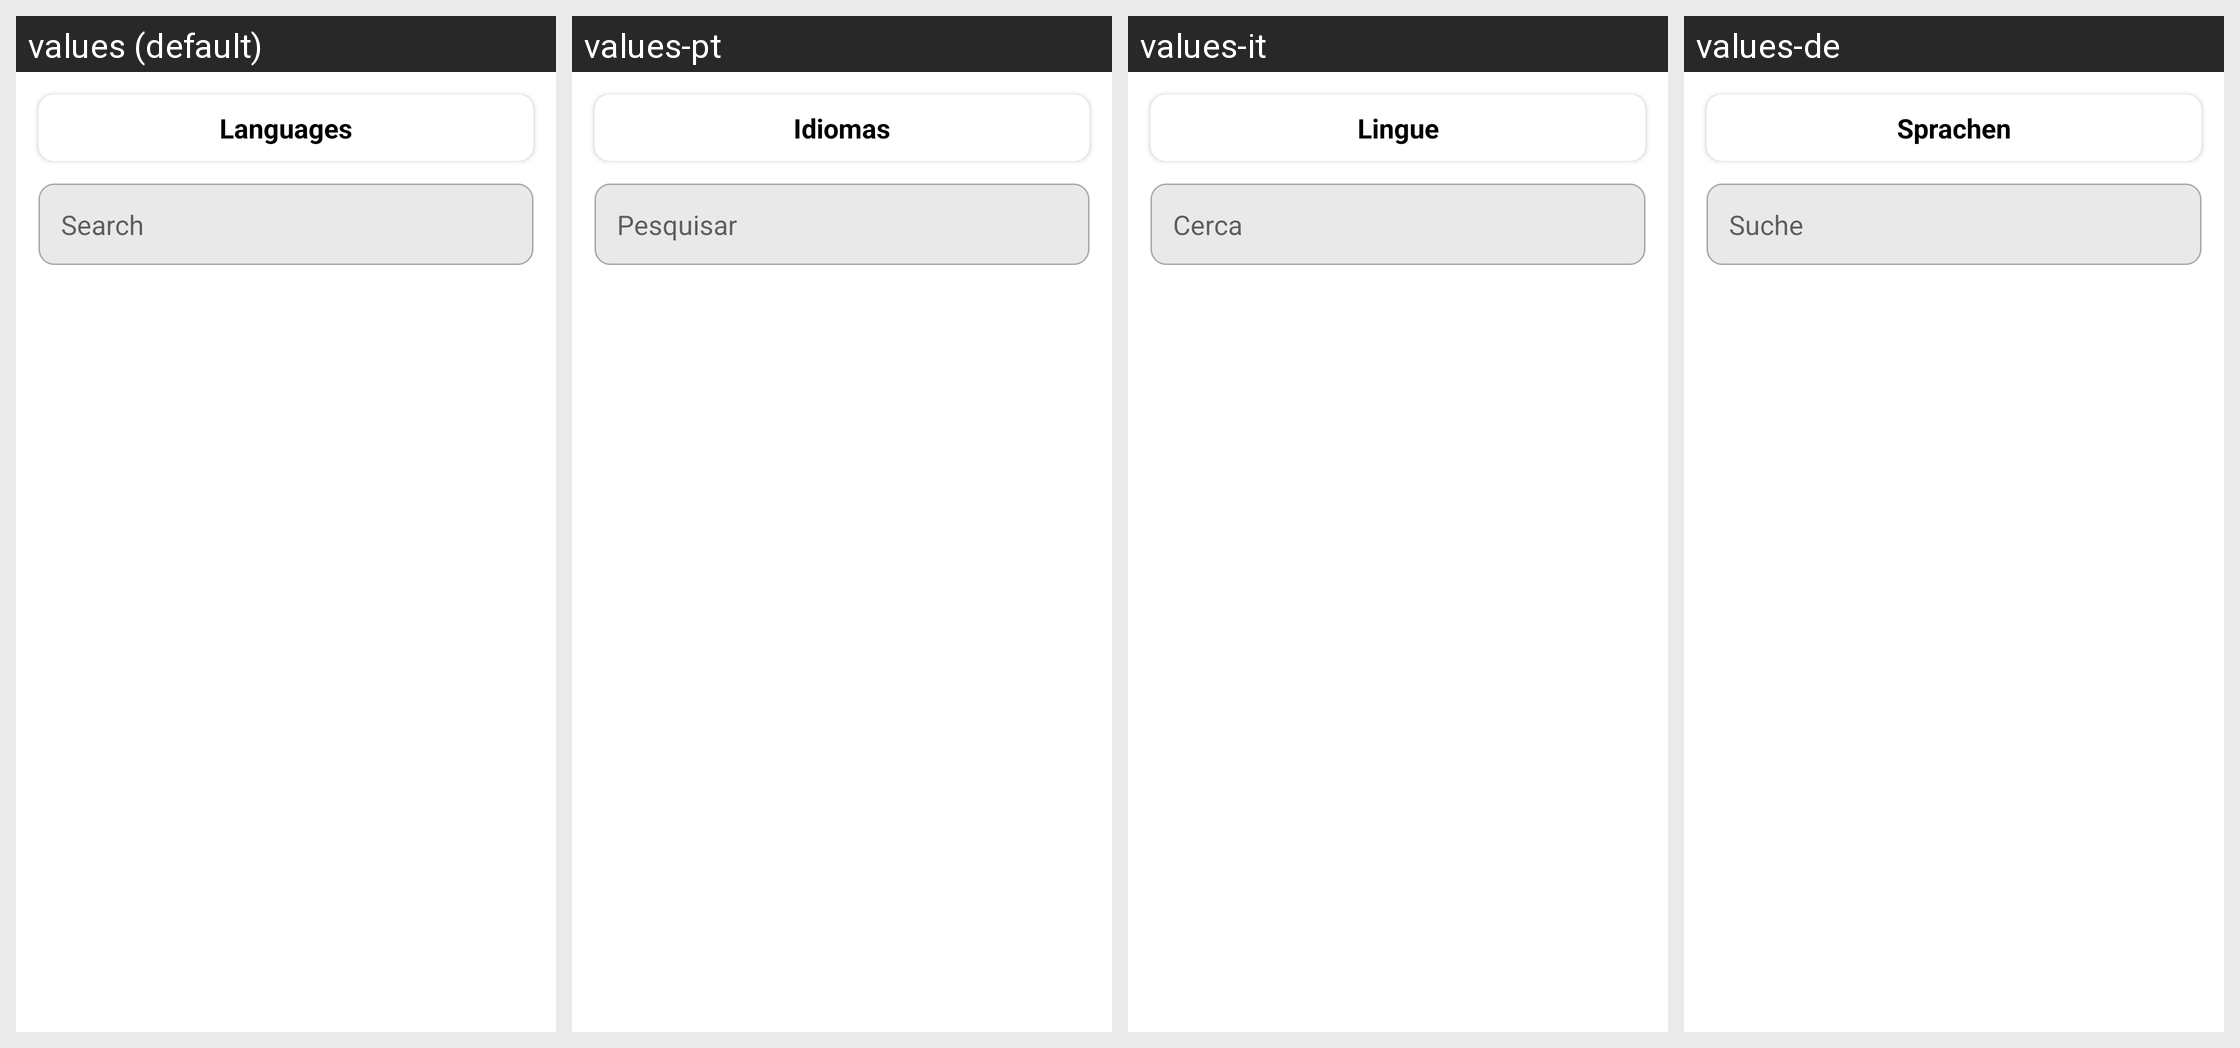

Strings drawn on this Android screen and how each of the app's shown locales translates them:
Android screen res/layout/activity_languages.xml rendered under 4 locales, left to right: values (default), values-pt, values-it, values-de. Device: Nexus 5 (rendered at 1080×1920; each locale shown at half size, 540×960, under a caption strip naming it); theme Theme.FakeCall.
Other locales in the repository, not shown: values-af, values-ar, values-es, values-fi, values-ga, values-ha, values-hi, values-in, values-ja, values-ko, values-ru, values-tr, values-ur, values-zh.
Strings drawn on this screen, with the default value and each locale's value (text and hints the layout hard-codes, and strings that could not be matched under every locale, appear in the picture but are not listed):

languages
  values: Languages
  values-pt: Idiomas
  values-it: Lingue
  values-de: Sprachen

search
  values: Search
  values-pt: Pesquisar
  values-it: Cerca
  values-de: Suche
